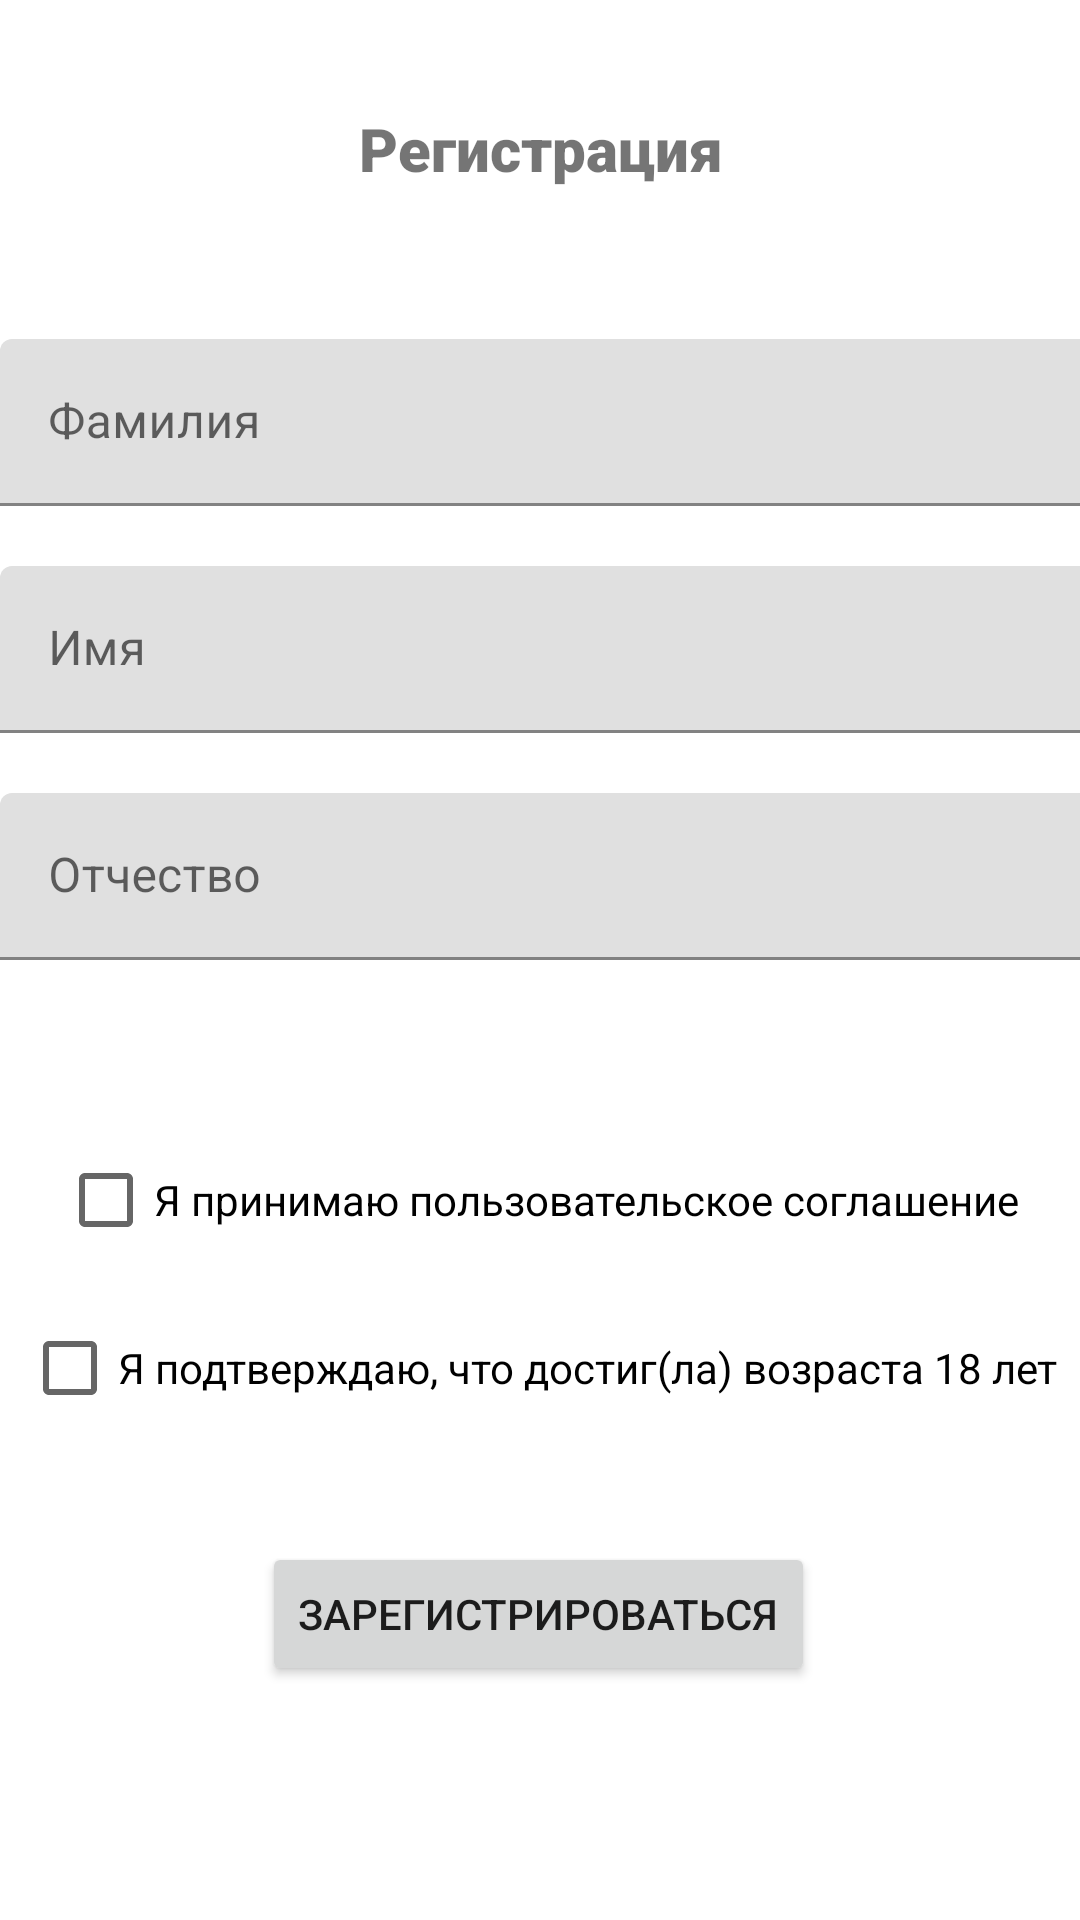

Layout XML and referenced resources for this Android screen:
<!-- AndroidManifest.xml: application theme Theme.Rtog -->
<!-- res/layout/fragment_auth_registration.xml -->
<?xml version="1.0" encoding="utf-8"?>
<androidx.constraintlayout.widget.ConstraintLayout xmlns:android="http://schemas.android.com/apk/res/android"
    xmlns:app="http://schemas.android.com/apk/res-auto"
    xmlns:tools="http://schemas.android.com/tools"
    android:layout_width="match_parent"
    android:layout_height="match_parent">

    <TextView
        android:id="@+id/textViewTitle"
        android:layout_width="wrap_content"
        android:layout_height="wrap_content"
        android:layout_marginTop="36dp"
        android:fontFamily="sans-serif-black"
        android:text="Регистрация"
        android:textAlignment="center"
        android:textSize="20sp"
        app:layout_constraintEnd_toEndOf="parent"
        app:layout_constraintHorizontal_bias="0.5"
        app:layout_constraintStart_toStartOf="parent"
        app:layout_constraintTop_toTopOf="parent" />

    <LinearLayout
        android:layout_width="match_parent"
        android:layout_height="wrap_content"
        android:layout_marginTop="113dp"
        android:orientation="vertical"
        app:layout_constraintTop_toTopOf="parent"
        tools:layout_editor_absoluteX="0dp">

        <com.google.android.material.textfield.TextInputLayout
            android:layout_width="409dp"
            android:layout_height="wrap_content"
            android:hint="Фамилия">

            <com.google.android.material.textfield.TextInputEditText
                android:id="@+id/input_surname"
                android:layout_width="match_parent"
                android:layout_height="wrap_content" />
        </com.google.android.material.textfield.TextInputLayout>

        <com.google.android.material.textfield.TextInputLayout
            android:layout_width="409dp"
            android:layout_height="wrap_content"
            android:layout_marginTop="20dp">

            <com.google.android.material.textfield.TextInputEditText
                android:id="@+id/input_name"
                android:layout_width="match_parent"
                android:layout_height="wrap_content"
                android:hint="Имя" />
        </com.google.android.material.textfield.TextInputLayout>

        <com.google.android.material.textfield.TextInputLayout
            android:layout_width="409dp"
            android:layout_height="wrap_content"
            android:layout_marginTop="20dp">

            <com.google.android.material.textfield.TextInputEditText
                android:id="@+id/input_patronymic"
                android:layout_width="match_parent"
                android:layout_height="wrap_content"
                android:hint="Отчество" />
        </com.google.android.material.textfield.TextInputLayout>
    </LinearLayout>

    <Button
        android:id="@+id/btnRegister"
        android:layout_width="wrap_content"
        android:layout_height="wrap_content"
        android:layout_marginTop="514dp"
        android:text="Зарегистрироваться"
        app:layout_constraintEnd_toEndOf="parent"
        app:layout_constraintHorizontal_bias="0.498"
        app:layout_constraintStart_toStartOf="parent"
        app:layout_constraintTop_toTopOf="parent" />

    <CheckBox
        android:id="@+id/checkBox2"
        android:layout_width="wrap_content"
        android:layout_height="wrap_content"
        android:layout_marginTop="376dp"
        android:text="Я принимаю пользовательское соглашение"
        app:layout_constraintEnd_toEndOf="parent"
        app:layout_constraintHorizontal_bias="0.494"
        app:layout_constraintStart_toStartOf="parent"
        app:layout_constraintTop_toTopOf="parent" />

    <CheckBox
        android:id="@+id/checkBox3"
        android:layout_width="wrap_content"
        android:layout_height="wrap_content"
        android:layout_marginTop="432dp"
        android:text="Я подтверждаю, что достиг(ла) возраста 18 лет"
        app:layout_constraintEnd_toEndOf="parent"
        app:layout_constraintHorizontal_bias="0.492"
        app:layout_constraintStart_toStartOf="parent"
        app:layout_constraintTop_toTopOf="parent" />

</androidx.constraintlayout.widget.ConstraintLayout>
<!-- resources referenced by this layout -->
<resources>
  <style name="Theme.Rtog" parent="Theme.MaterialComponents.DayNight.DarkActionBar">
          
          <item name="colorPrimary">@color/purple_500</item>
          <item name="colorPrimaryVariant">@color/purple_700</item>
          <item name="colorOnPrimary">@color/white</item>
          
          <item name="colorSecondary">@color/teal_200</item>
          <item name="colorSecondaryVariant">@color/teal_700</item>
          <item name="colorOnSecondary">@color/black</item>
          
          <item name="android:statusBarColor">?attr/colorPrimaryVariant</item>
          
      </style>
  <!-- not gathered from this repository: default colours our renderer supplied (Android Studio template values) -->
  <color name="purple_500">#FF6200EE</color>
  <color name="purple_700">#FF3700B3</color>
  <color name="teal_200">#FF03DAC5</color>
  <color name="teal_700">#FF018786</color>
  <color name="black">#FF000000</color>
  <color name="white">#FFFFFFFF</color>
</resources>
